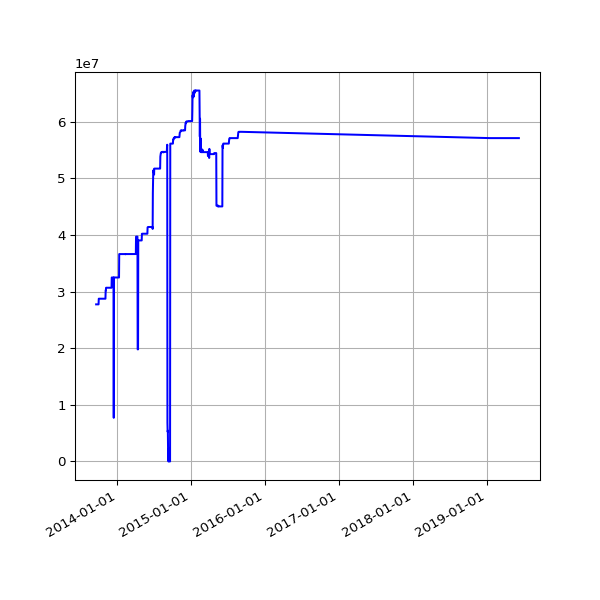

Values plotted in this chart, from the file beside it:
date, value
2013-09-19 02:16:07 +0100, 27754970
2013-09-20 02:42:51 +0100, 27754970
2013-09-21 02:35:34 +0100, 27754970
2013-09-22 02:42:30 +0100, 27754970
2013-09-23 14:45:25 +0100, 27754970
2013-09-24 02:24:38 +0100, 27754970
2013-09-25 02:24:18 +0100, 27754970
2013-09-25 11:14:19 +0100, 27754970
2013-09-25 15:24:36 +0100, 27754970
2013-09-26 02:28:48 +0100, 27754970
2013-09-27 03:04:57 +0100, 27754970
2013-09-28 02:34:11 +0100, 27754970
2013-09-29 02:37:28 +0100, 27754970
2013-09-30 02:41:33 +0100, 27754970
2013-10-01 02:48:10 +0100, 27754970
2013-10-02 02:40:18 +0100, 28752251
2013-10-03 02:50:49 +0100, 28752251
2013-10-04 02:42:18 +0100, 28752251
2013-10-05 02:35:24 +0100, 28752251
2013-10-06 02:35:14 +0100, 28752251
2013-10-07 02:36:02 +0100, 28752251
2013-10-08 02:48:25 +0100, 28752251
2013-10-09 02:44:15 +0100, 28752251
2013-10-10 02:42:47 +0100, 28752251
2013-10-11 02:43:24 +0100, 28752251
2013-10-12 02:36:46 +0100, 28752251
2013-10-13 02:34:49 +0100, 28752251
2013-10-16 02:38:31 +0100, 28752251
2013-10-17 02:38:11 +0100, 28752251
2013-10-18 03:54:04 +0100, 28752251
2013-10-19 04:22:37 +0100, 28752251
2013-10-20 03:47:14 +0100, 28752251
2013-10-21 03:33:15 +0100, 28752251
2013-10-22 03:54:27 +0100, 28752251
2013-10-23 04:08:12 +0100, 28752251
2013-10-24 03:23:20 +0100, 28752251
2013-10-25 03:49:11 +0100, 28752251
2013-10-26 02:58:11 +0100, 28752251
2013-10-27 04:56:02 +0000, 28752251
2013-10-28 03:29:04 +0000, 28752251
2013-10-29 03:34:38 +0000, 28752251
2013-10-30 03:44:23 +0000, 28752251
2013-10-31 04:16:06 +0000, 28752251
2013-11-01 19:13:36 +0000, 28752251
2013-11-04 10:02:58 +0000, 28752251
2013-11-05 03:51:50 +0000, 30220031
2013-11-06 03:39:36 +0000, 30220031
2013-11-07 03:44:18 +0000, 30689320
2013-11-08 03:49:56 +0000, 30689320
2013-11-09 04:02:57 +0000, 30689320
2013-11-10 03:28:18 +0000, 30689320
2013-11-11 03:43:31 +0000, 30689320
2013-11-12 04:09:49 +0000, 30689320
2013-11-13 04:17:11 +0000, 30689320
2013-11-14 03:34:20 +0000, 30689320
2013-11-15 03:40:17 +0000, 30689320
2013-11-16 03:32:06 +0000, 30689320
2013-11-17 03:26:32 +0000, 30689320
2013-11-18 03:40:30 +0000, 30689320
2013-11-19 03:32:58 +0000, 30689320
... 645 more rows
